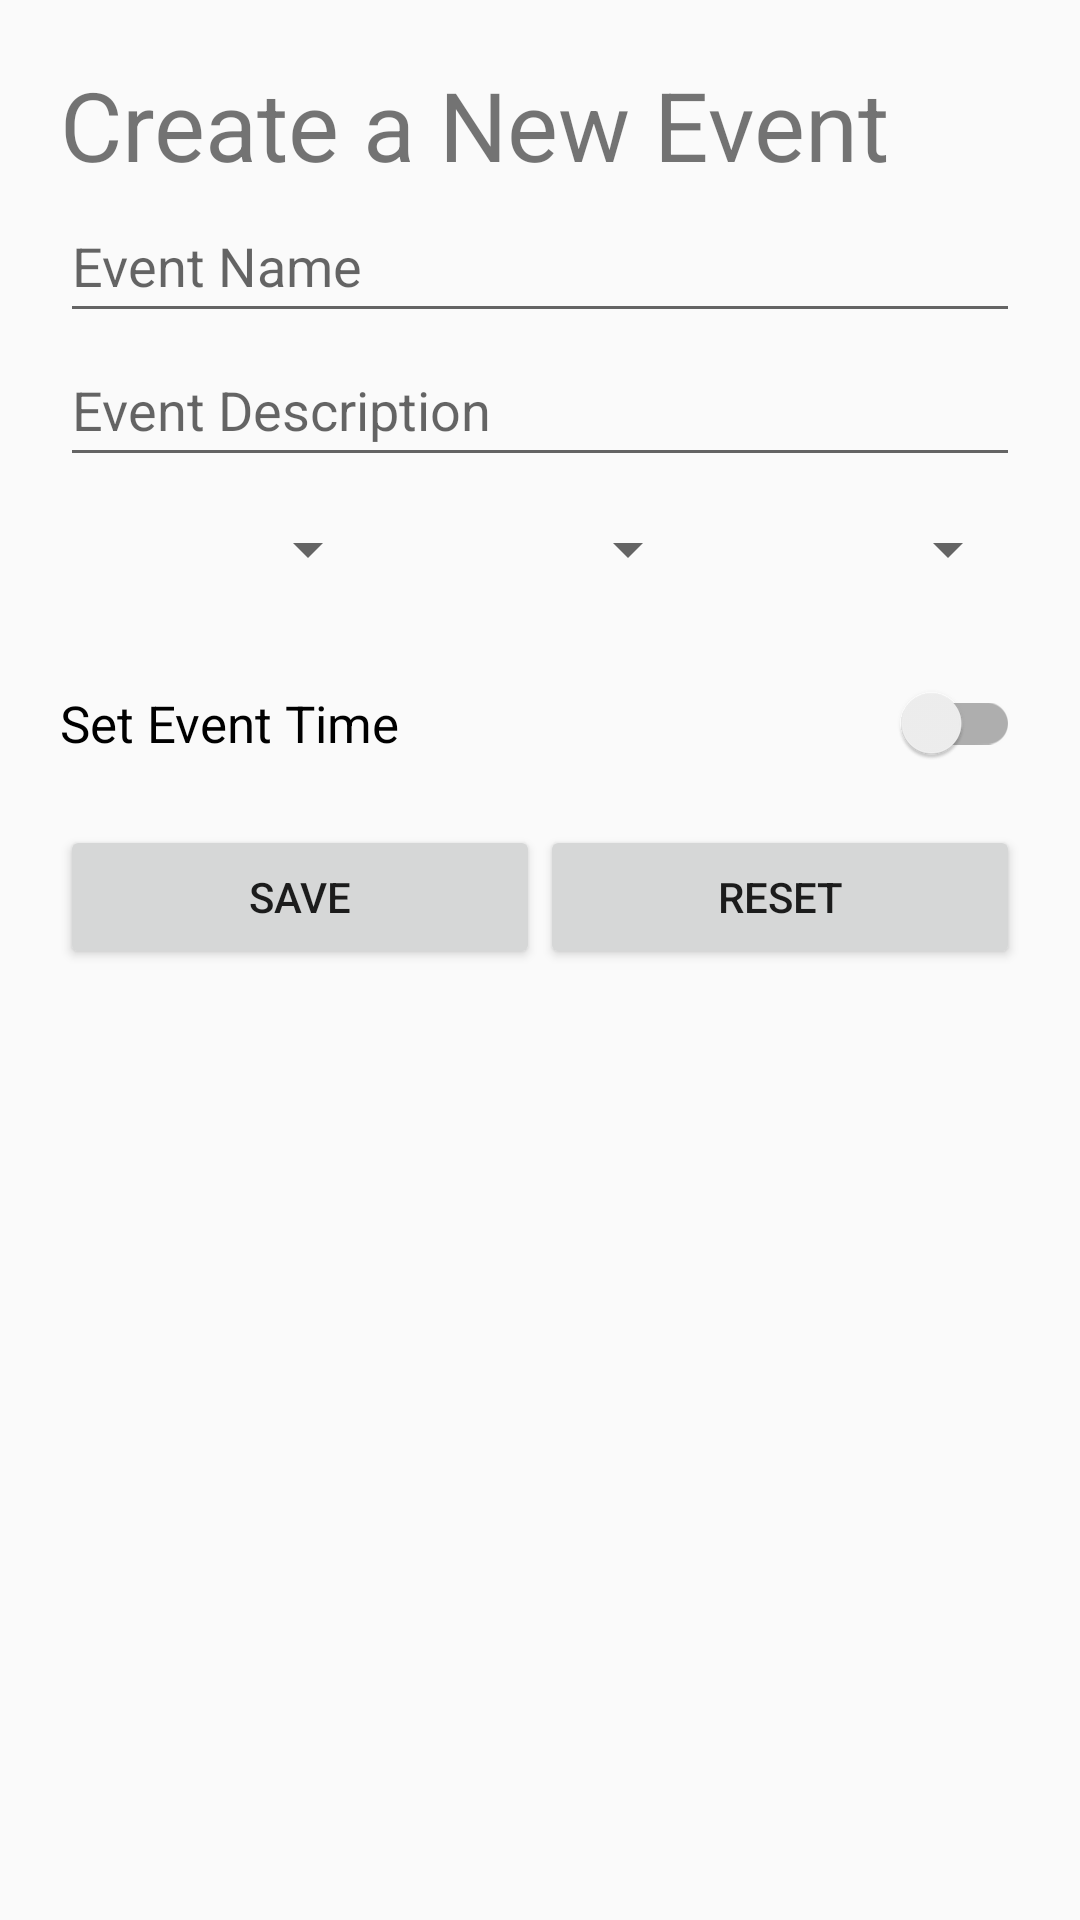

Layout XML and referenced resources for this Android screen:
<!-- AndroidManifest.xml: activity theme Theme.AppCompat.Light.NoActionBar -->
<!-- res/layout/activity_create_event.xml -->
<?xml version="1.0" encoding="utf-8"?>
<LinearLayout xmlns:android="http://schemas.android.com/apk/res/android"
    android:layout_width="match_parent"
    android:layout_height="match_parent"
    android:orientation="vertical"
    android:padding="20dp">

    <TextView
        android:id="@+id/tvCreateEvent"
        android:layout_width="match_parent"
        android:layout_height="wrap_content"
        android:text="@string/create_event"
        android:textSize="32sp" />

    <EditText
        android:id="@+id/etEventName"
        android:layout_width="match_parent"
        android:layout_height="48dp"
        android:ems="10"
        android:hint="@string/event_name"
        android:inputType="text"
        android:autofillHints="title"/>

    <EditText
        android:id="@+id/etEventDescription"
        android:layout_width="match_parent"
        android:layout_height="48dp"
        android:ems="10"
        android:hint="@string/event_description"
        android:inputType="text"
        android:autofillHints="description" />

    <LinearLayout
        android:layout_width="match_parent"
        android:layout_height="wrap_content"
        android:orientation="horizontal">

        <Spinner
            android:id="@+id/spnDay"
            android:layout_width="0dp"
            android:layout_height="wrap_content"
            android:layout_weight="4"
            android:minHeight="48dp"
            />

        <Spinner
            android:id="@+id/spnMonth"
            android:layout_width="0dp"
            android:layout_height="wrap_content"
            android:layout_weight="4"
            android:minHeight="48dp" />

        <Spinner
            android:id="@+id/spnYear"
            android:layout_width="0dp"
            android:layout_height="wrap_content"
            android:layout_weight="4"
            android:minHeight="48dp" />

    </LinearLayout>

    <LinearLayout
        android:id="@+id/lyTime"
        android:layout_width="match_parent"
        android:layout_height="wrap_content"
        android:orientation="horizontal"
        android:visibility="gone">

        <Spinner
            android:id="@+id/spnHour"
            android:layout_width="0dp"
            android:layout_height="wrap_content"
            android:layout_weight="1" />

        <TextView
            android:id="@+id/tvHourSymbol"
            android:layout_width="wrap_content"
            android:layout_height="wrap_content"
            android:layout_marginEnd="30dp"
            android:layout_weight="0"
            android:text="@string/horas"
            android:textSize="17sp" />

        <Spinner
            android:id="@+id/spnMinute"
            android:layout_width="0dp"
            android:layout_height="wrap_content"
            android:layout_weight="1" />

        <TextView
            android:id="@+id/tvMinuteSymbol"
            android:layout_width="wrap_content"
            android:layout_height="wrap_content"
            android:text="@string/minutes"
            android:textSize="17sp" />
    </LinearLayout>

    <LinearLayout
        android:layout_width="match_parent"
        android:layout_height="wrap_content"
        android:orientation="horizontal">

        <com.google.android.material.switchmaterial.SwitchMaterial
            android:id="@+id/swUseTime"
            android:layout_width="match_parent"
            android:layout_height="wrap_content"
            android:layout_marginTop="10dp"
            android:layout_marginBottom="10dp"
            android:height="48dp"
            android:minHeight="48dp"
            android:text="@string/define_event_time"
            android:textSize="17sp" />
    </LinearLayout>

    <LinearLayout
        android:layout_width="match_parent"
        android:layout_height="wrap_content"
        android:orientation="horizontal">

        <Button
            android:id="@+id/btnSave"
            android:layout_width="wrap_content"
            android:layout_height="wrap_content"
            android:layout_weight="1"
            android:text="@string/save"
            style="?android:attr/button"/>

        <Button
            android:id="@+id/btnReset"
            android:layout_width="wrap_content"
            android:layout_height="wrap_content"
            android:layout_weight="1"
            android:text="@string/reset"
            style="?android:attr/button"/>
    </LinearLayout>

        <ImageView
            android:id="@+id/backFromCreateEvent"
            android:layout_width="34dp"
            android:layout_height="wrap_content"
            android:contentDescription="@string/arrow_back_create_event"
            android:src="@drawable/ic_back_arrow_white" />

</LinearLayout>
<!-- resources referenced by this layout -->
<resources>
  <string name="create_event">Create a New Event</string>
  <string name="define_event_time">Set Event Time</string>
  <string name="event_description">Event Description</string>
  <string name="event_name">Event Name</string>
  <string name="horas">Hours</string>
  <string name="minutes">Minutes</string>
  <string name="reset">Reset</string>
  <string name="save">Save</string>
</resources>
